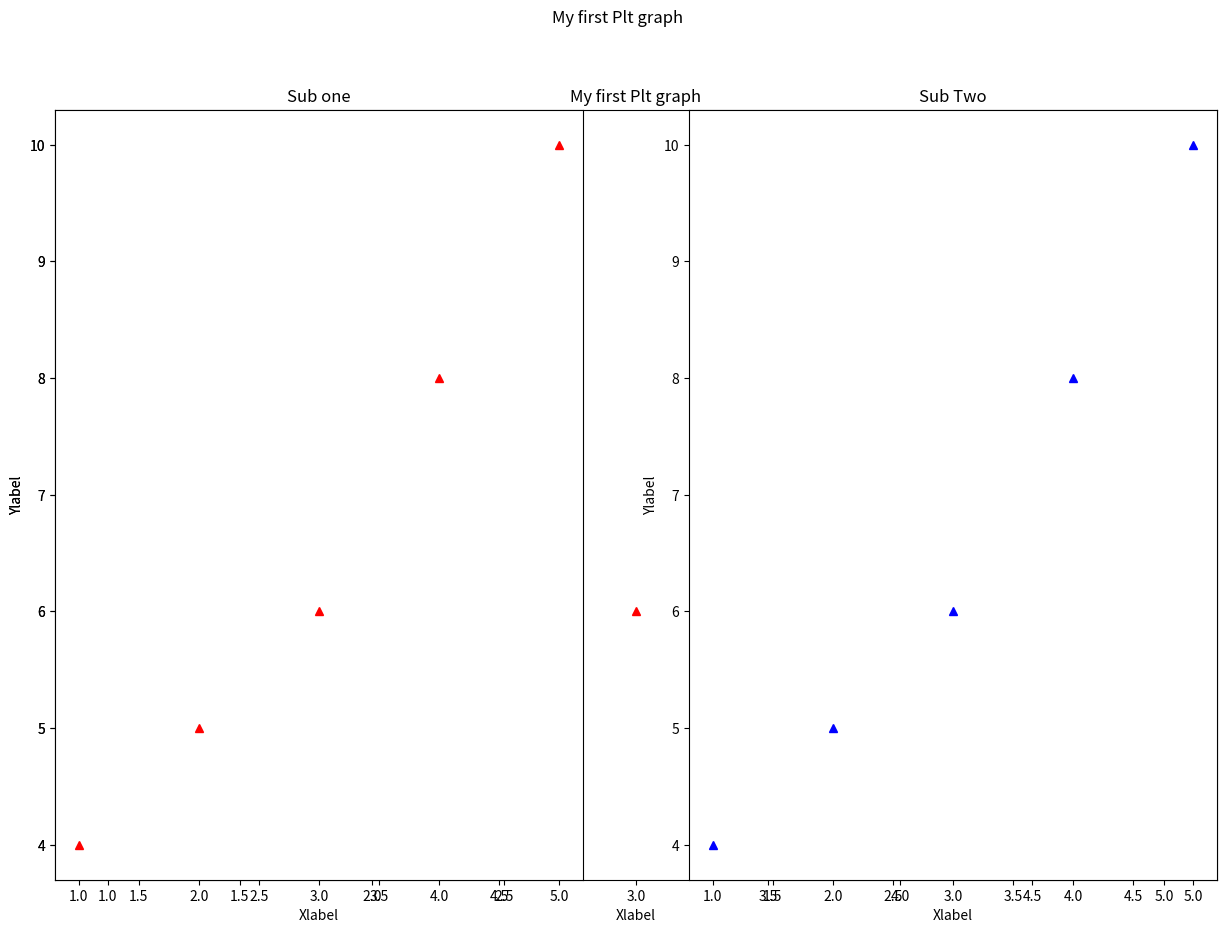
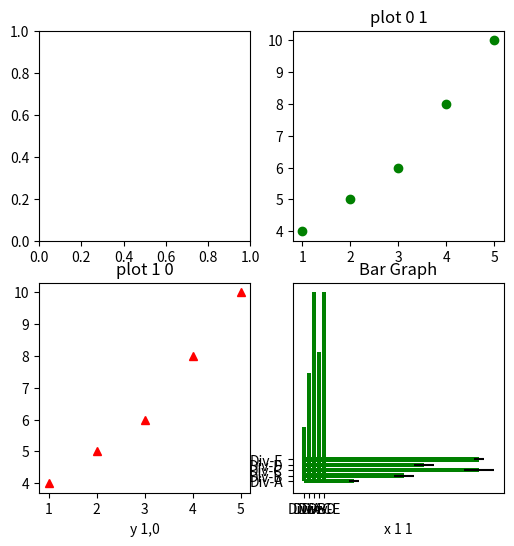

The matplotlib source for these figures, in order: (Note: this script raises an exception after producing the figures.)
#!/usr/bin/env python
# coding: utf-8

# In[2]:


# import the necessary modules and libraries to use in plotting our graphs
import matplotlib.pyplot as plt
import pandas as pd
from pandas import DataFrame, Series
import numpy as np
import random


# In[2]:


# use dummy data x,y dataset and use plt to plot the line graph
x=[1,2,3,4,5]
y=[4,5,6,8,10]

# adding title and lables
plt.figure(figsize=(15,10))
plt.plot(x,y,"r^")
plt.title("My first Plt graph")
plt.xlabel("Xlabel")
plt.ylabel("Ylabel")
plt.show()


# In[3]:


# multiple plots per figure
x=[1,2,3,4,5]
y=[4,5,6,8,10]

# adding title and lables
# plt.figure(figsize=(15,10))
plt.subplot(1,2,1)
plt.plot(x,y,"r^")
plt.title("Sub one")
plt.ylabel("Ylabel")
plt.xlabel("Xlabel")


plt.subplot(1,2,2)
plt.plot(x,y,"b^")
plt.title("Sub Two")

# plt.ylabel("Ylabel")

plt.suptitle("My first Plt graph")
plt.ylabel("Ylabel")
plt.xlabel("Xlabel")
plt.show()


# In[4]:


# multiple plots per figure
# implememtinmg subplots usinmg fig and ax(axis)
x=[1,2,3,4,5]
y=[4,5,6,8,10]

fig,ax=plt.subplots(ncols=2,nrows=2,figsize=(6,6))
ax[0,1].plot(x,y,"go")
ax[1,0].plot(x,y,"r^")
ax[0,1].set_title("plot 0 1")
ax[1,0].set_title("plot 1 0")
ax[1,0].set_xlabel("y 1,0")
ax[1,1].set_xlabel("x 1 1")


# In[5]:


# creating a bar graph using pyplot
divisions=["Div-A","Div-B","Div-C","Div-D","Div-E"]
divisions_score=[10,20,35,24,35]
plt.bar(divisions,divisions_score,color="green")
plt.title("Bar Graph")
plt.xlabel="Divisions"
plt.ylabel="Division_scores"
plt.show()


# In[3]:


# creating horizontal bar graphs
# xerr and yerr is used to show variance
divisions=["Div-A","Div-B","Div-C","Div-D","Div-E"]
divisions_score=[10,20,35,24,35]
variance=[1,2,3,2,1]
plt.barh(divisions,divisions_score,xerr=variance,color="green")
plt.title("Bar Graph")
plt.xlabel("Divisions")
plt.ylabel("Division_scores")
plt.show()


# In[4]:


# creating horizontally stacked bar graphs
divisions=["Div-A","Div-B","Div-C","Div-D","Div-E"]
divisions_score=[10,20,35,24,35]
boys_average=[7,18,30,15,30]

index=np.arange(5)
width=0.30

plt.bar(divisions,divisions_score,width,color="green",label="divisions_score")
plt.bar(index+width,boys_average,width,color="blue",label="Boys_average")
plt.title('Horizontally stacked bar graphs')

plt.xlabel("Divisions")
plt.ylabel("Division score")

plt.xticks(index + width/2,divisions)
plt.legend(loc='best')
plt.show()


# In[8]:


# vertically stacked bargraph
divisions=["Div-A","Div-B","Div-C","Div-D","Div-E"]
divisions_score=[10,20,35,24,35]
boys_average=[7,18,30,15,30]

index=np.arange(5)
width=0.30

plt.bar(index,divisions_score,width,color="green",label="divisions_score")
plt.bar(index,boys_average,width,color="blue",label="Boys_average" ,bottom=divisions_score)
plt.title("Vertically stacked bar graphs")

plt.xlabel("Divisions")
plt.ylabel("Division score")

plt.xticks(index,divisions)
plt.legend(loc='best')
plt.show()


# In[9]:


# pie charts
divisions=["Div-A","Div-B","Div-C","Div-D","Div-E"]
divisions_score=[10,20,35,24,35]
Explode=[0,0.1,0,0,0]

plt.pie(divisions_score,labels=divisions,explode=Explode,shadow=True,startangle=45)
plt.axis("equal")
plt.legend(title="List of Divisions",loc='upper right')
plt.show()


# In[6]:


# plotting an histogram.Histogram is a commonly used graph when plotting variables in a certain range against its frequencies

random_value=np.random.randn(1000)
plt.title("Histogram Example")
plt.xlabel("Random number")
plt.ylabel("Frequency")
# plt.xlabel('Plot Number')
# plt.ylabel('Important var')

random_value
plt.hist(random_value,10)

plt.show()


# In[10]:


# creating scatter plots and 3d plotting

# scatter is very useful especially when visualizing in terms of regressions

height=np.array([167,170,149,165,155,180,166,146,159,185,145,168,172,181,169])
weight=np.array([86,74,66,78,68,79,90,73,70,88,66,84,67,84,77])

plt.xlim(140,200)
plt.ylim(60,100)
plt.scatter(height,weight)
plt.title("Scatter plot")
plt.xlabel("Height")
plt.ylabel("weight")

plt.show()


# In[12]:


# 3d visualization
# we need to import the module mplot3d

from mpl_toolkits import mplot3d

ax=plt.axes(projection="3d")
ax.scatter3D(height,weight)
ax.set_xlabel("Height")
ax.set_ylabel("Weight")
ax.set_title("3D plotting")
plt.show()


# In[13]:


# we can create 3D graph eg line graph as well
# instead of 3d scatter3D, we use plot

ax=plt.axes(projection="3d")
ax.plot3D(height,weight)
ax.set_xlabel("Height")
ax.set_ylabel("Weight")
ax.set_title("3D plotting")
plt.show()

